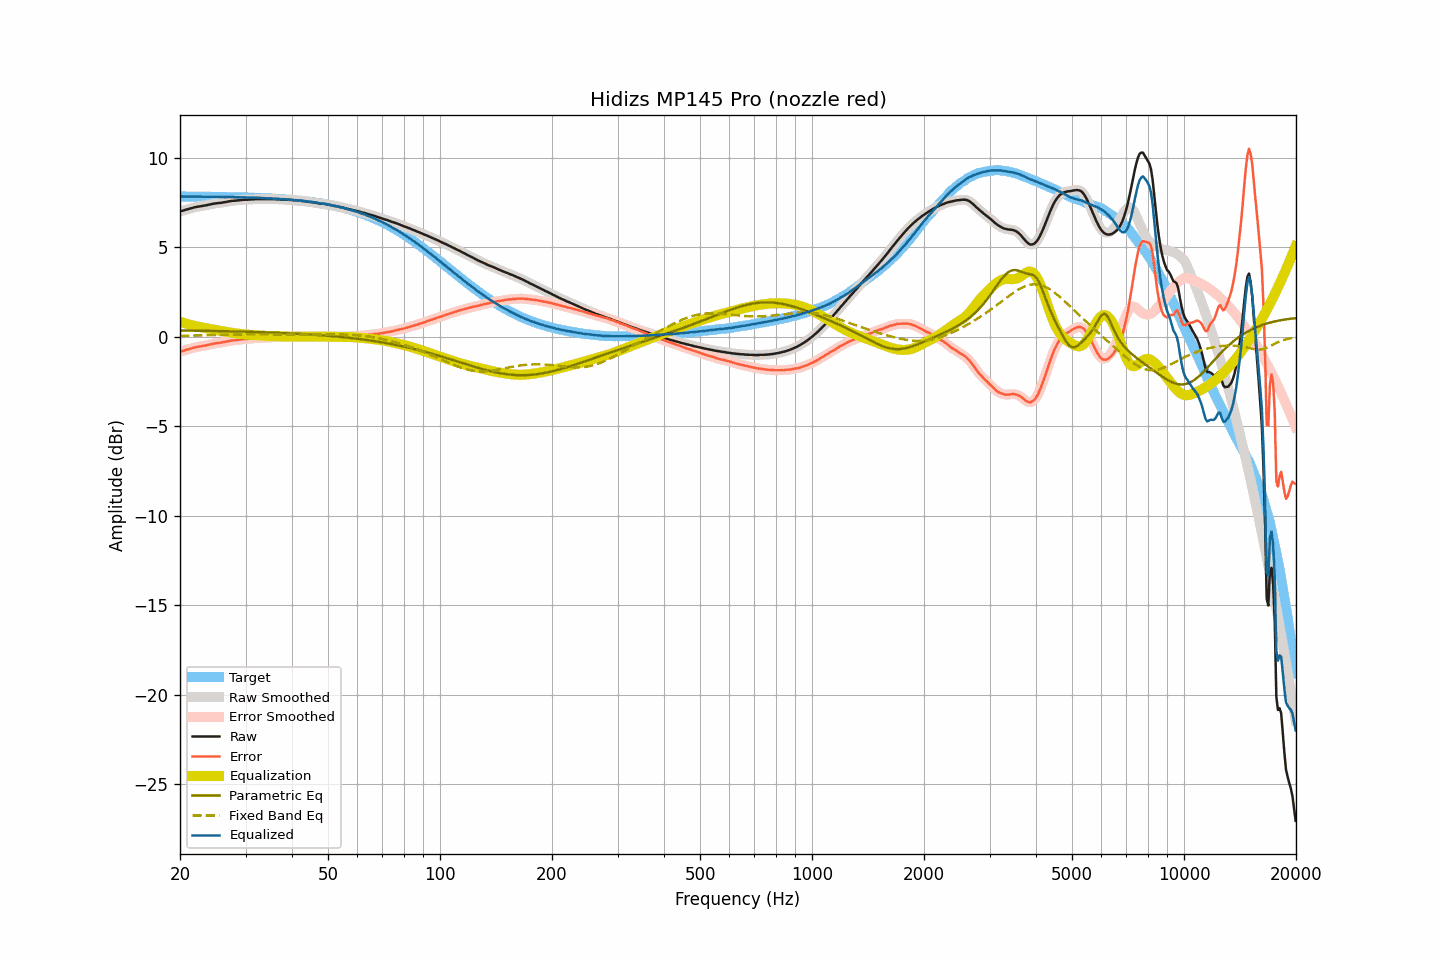

The file beside this chart, header and first rows:
frequency, raw, smoothed, error, error_smoothed, equalization, parametric_eq, fixed_band_eq, equalized_raw, equalized_smoothed, target
20.00, 7.00, 7.00, -0.84, -0.84, 0.84, 0.35, 0.05, 7.84, 7.84, 7.84
20.20, 7.03, 7.03, -0.81, -0.81, 0.81, 0.35, 0.05, 7.84, 7.84, 7.84
20.40, 7.05, 7.05, -0.79, -0.78, 0.78, 0.35, 0.05, 7.83, 7.84, 7.84
20.61, 7.08, 7.08, -0.76, -0.76, 0.75, 0.35, 0.05, 7.83, 7.83, 7.84
20.81, 7.11, 7.11, -0.73, -0.73, 0.73, 0.34, 0.06, 7.84, 7.83, 7.84
21.02, 7.13, 7.13, -0.71, -0.70, 0.70, 0.34, 0.06, 7.83, 7.83, 7.84
21.23, 7.16, 7.16, -0.68, -0.68, 0.68, 0.34, 0.06, 7.83, 7.83, 7.83
21.44, 7.18, 7.18, -0.65, -0.65, 0.65, 0.34, 0.06, 7.83, 7.83, 7.83
21.66, 7.21, 7.21, -0.62, -0.63, 0.63, 0.34, 0.06, 7.84, 7.83, 7.83
21.87, 7.23, 7.23, -0.60, -0.60, 0.61, 0.34, 0.07, 7.83, 7.84, 7.83
22.09, 7.25, 7.25, -0.58, -0.58, 0.58, 0.34, 0.07, 7.83, 7.83, 7.83
22.31, 7.27, 7.27, -0.56, -0.56, 0.57, 0.34, 0.07, 7.84, 7.83, 7.83
22.54, 7.28, 7.28, -0.55, -0.55, 0.55, 0.33, 0.07, 7.83, 7.83, 7.83
22.76, 7.30, 7.30, -0.53, -0.53, 0.53, 0.33, 0.08, 7.83, 7.83, 7.83
22.99, 7.31, 7.31, -0.52, -0.52, 0.51, 0.33, 0.08, 7.82, 7.83, 7.83
23.22, 7.33, 7.33, -0.50, -0.50, 0.50, 0.33, 0.08, 7.83, 7.82, 7.83
23.45, 7.34, 7.34, -0.49, -0.48, 0.48, 0.33, 0.08, 7.82, 7.82, 7.83
23.69, 7.36, 7.36, -0.47, -0.47, 0.46, 0.33, 0.08, 7.82, 7.82, 7.82
23.92, 7.38, 7.38, -0.44, -0.45, 0.44, 0.33, 0.09, 7.82, 7.82, 7.82
24.16, 7.40, 7.40, -0.42, -0.42, 0.42, 0.32, 0.09, 7.82, 7.82, 7.82
24.40, 7.42, 7.42, -0.40, -0.40, 0.41, 0.32, 0.09, 7.83, 7.83, 7.82
24.65, 7.44, 7.44, -0.38, -0.38, 0.39, 0.32, 0.10, 7.83, 7.83, 7.82
24.89, 7.45, 7.45, -0.37, -0.37, 0.37, 0.32, 0.10, 7.82, 7.82, 7.82
25.14, 7.46, 7.46, -0.36, -0.36, 0.36, 0.32, 0.10, 7.82, 7.82, 7.82
25.39, 7.47, 7.47, -0.35, -0.35, 0.35, 0.32, 0.10, 7.81, 7.81, 7.82
25.65, 7.48, 7.48, -0.34, -0.33, 0.33, 0.31, 0.11, 7.81, 7.81, 7.81
25.91, 7.49, 7.49, -0.32, -0.32, 0.32, 0.31, 0.11, 7.81, 7.81, 7.81
26.16, 7.51, 7.51, -0.30, -0.31, 0.30, 0.31, 0.11, 7.81, 7.81, 7.81
26.43, 7.52, 7.52, -0.29, -0.29, 0.29, 0.31, 0.11, 7.80, 7.81, 7.81
26.69, 7.54, 7.54, -0.27, -0.27, 0.27, 0.31, 0.12, 7.81, 7.81, 7.81
26.96, 7.56, 7.56, -0.25, -0.25, 0.25, 0.31, 0.12, 7.81, 7.81, 7.81
27.23, 7.57, 7.57, -0.24, -0.23, 0.24, 0.30, 0.12, 7.81, 7.81, 7.80
27.50, 7.59, 7.59, -0.21, -0.22, 0.22, 0.30, 0.13, 7.81, 7.81, 7.80
27.77, 7.60, 7.60, -0.20, -0.21, 0.21, 0.30, 0.13, 7.81, 7.80, 7.80
28.05, 7.60, 7.60, -0.20, -0.20, 0.19, 0.30, 0.13, 7.79, 7.80, 7.80
28.33, 7.61, 7.61, -0.19, -0.19, 0.18, 0.29, 0.13, 7.79, 7.79, 7.80
28.62, 7.62, 7.62, -0.18, -0.18, 0.17, 0.29, 0.13, 7.79, 7.79, 7.79
28.90, 7.63, 7.63, -0.16, -0.16, 0.16, 0.29, 0.14, 7.79, 7.79, 7.79
29.19, 7.64, 7.64, -0.15, -0.15, 0.15, 0.29, 0.14, 7.79, 7.79, 7.79
29.48, 7.65, 7.65, -0.14, -0.14, 0.14, 0.29, 0.14, 7.79, 7.79, 7.79
29.78, 7.66, 7.66, -0.13, -0.13, 0.13, 0.28, 0.14, 7.79, 7.79, 7.78
30.08, 7.66, 7.66, -0.12, -0.12, 0.12, 0.28, 0.14, 7.78, 7.78, 7.78
30.38, 7.66, 7.66, -0.12, -0.12, 0.12, 0.28, 0.14, 7.77, 7.78, 7.78
30.68, 7.67, 7.67, -0.11, -0.11, 0.11, 0.28, 0.14, 7.78, 7.77, 7.78
30.99, 7.67, 7.67, -0.10, -0.10, 0.10, 0.27, 0.15, 7.77, 7.77, 7.77
31.30, 7.68, 7.68, -0.09, -0.09, 0.09, 0.27, 0.15, 7.77, 7.77, 7.77
31.61, 7.68, 7.68, -0.09, -0.09, 0.09, 0.27, 0.15, 7.77, 7.77, 7.77
31.93, 7.69, 7.69, -0.08, -0.08, 0.08, 0.27, 0.15, 7.77, 7.77, 7.76
32.24, 7.69, 7.69, -0.07, -0.07, 0.07, 0.26, 0.15, 7.76, 7.76, 7.76
32.57, 7.69, 7.69, -0.07, -0.07, 0.07, 0.26, 0.15, 7.76, 7.76, 7.76
32.89, 7.69, 7.69, -0.06, -0.06, 0.06, 0.26, 0.14, 7.75, 7.75, 7.75
33.22, 7.69, 7.69, -0.06, -0.06, 0.06, 0.25, 0.14, 7.75, 7.75, 7.75
33.55, 7.69, 7.69, -0.06, -0.06, 0.06, 0.25, 0.14, 7.74, 7.74, 7.75
33.89, 7.69, 7.69, -0.05, -0.05, 0.05, 0.25, 0.14, 7.74, 7.74, 7.74
34.23, 7.69, 7.69, -0.05, -0.05, 0.05, 0.24, 0.14, 7.74, 7.74, 7.74
34.57, 7.69, 7.69, -0.04, -0.04, 0.04, 0.24, 0.14, 7.73, 7.73, 7.73
34.92, 7.70, 7.69, -0.03, -0.04, 0.04, 0.24, 0.14, 7.74, 7.73, 7.73
35.27, 7.69, 7.69, -0.03, -0.03, 0.03, 0.23, 0.14, 7.72, 7.73, 7.72
35.62, 7.69, 7.69, -0.03, -0.03, 0.03, 0.23, 0.14, 7.72, 7.72, 7.72
35.97, 7.69, 7.69, -0.03, -0.03, 0.03, 0.23, 0.13, 7.72, 7.71, 7.71
... 635 more rows
